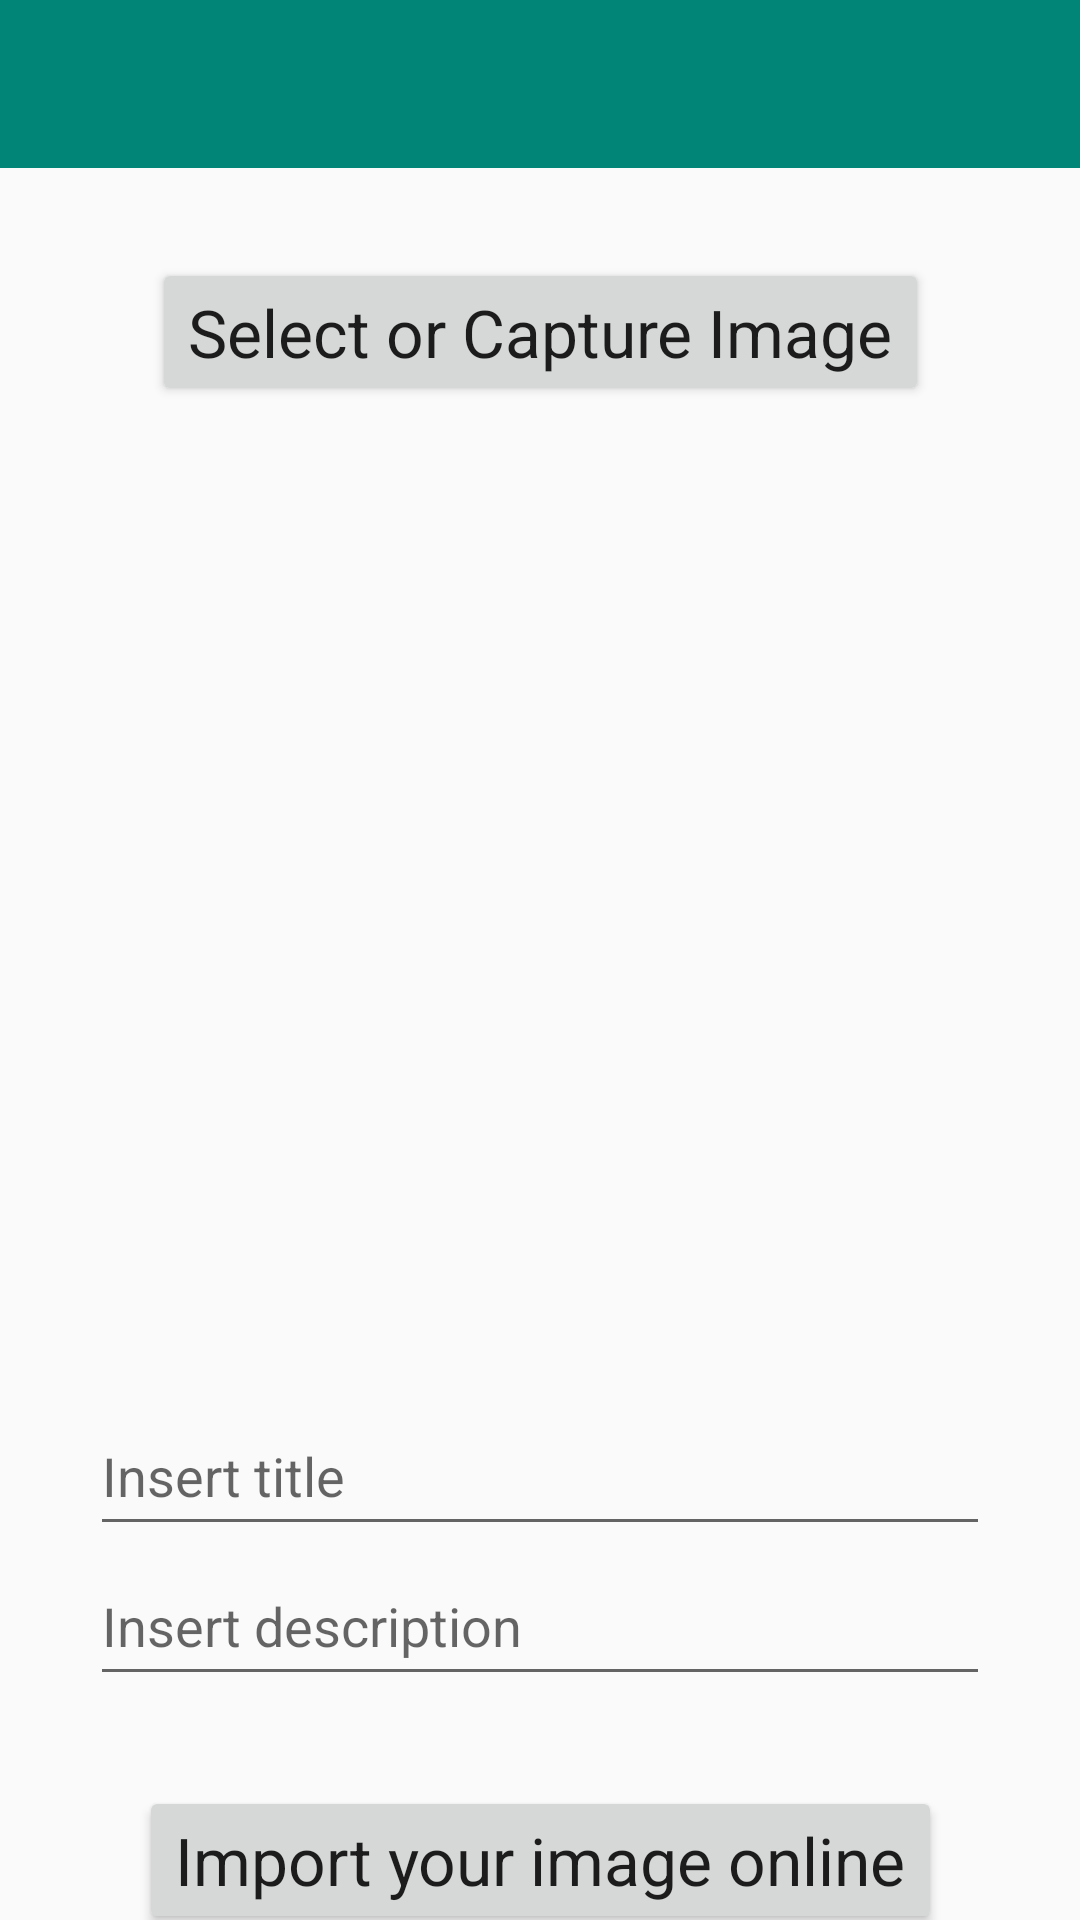

Produce the Android XML layout that renders to this screen, including the resource entries it uses.
<!-- AndroidManifest.xml: application theme AppTheme -->
<!-- res/layout/activity_choose_an_image_for_upload.xml -->
<?xml version="1.0" encoding="utf-8"?>
<android.support.constraint.ConstraintLayout xmlns:android="http://schemas.android.com/apk/res/android"
    xmlns:tools="http://schemas.android.com/tools"
    android:layout_width="match_parent"
    android:layout_height="match_parent"
    xmlns:app="http://schemas.android.com/apk/res-auto">

    <include
        android:id="@+id/toolbar"
        layout="@layout/toolbar"
        tools:layout_editor_absoluteX="48dp"
        tools:layout_editor_absoluteY="579dp" />

    <Button
        app:layout_constraintStart_toStartOf="parent"
        app:layout_constraintEnd_toEndOf="parent"
        app:layout_constraintTop_toBottomOf="@id/toolbar"
        android:id="@+id/btn"
        android:layout_width="wrap_content"
        android:layout_height="wrap_content"
        android:layout_gravity="center_horizontal"
        android:layout_marginTop="@dimen/chooseImageMargin"
        android:text="@string/select_or_capture_image"
        android:textAppearance="?android:attr/textAppearanceLarge" />

    <ImageView
        app:layout_constraintTop_toBottomOf="@id/btn"
        app:layout_constraintEnd_toEndOf="parent"
        app:layout_constraintStart_toStartOf="parent"
        android:id="@+id/iv"
        android:layout_width="300dp"
        android:layout_height="300dp"
        android:layout_gravity="center"
        android:layout_marginTop="@dimen/chooseImageMargin"
        android:scaleType="fitXY"
        app:srcCompat="@drawable/ic_menu_camera" />

    <EditText
        app:layout_constraintTop_toBottomOf="@id/iv"
        app:layout_constraintEnd_toEndOf="parent"
        app:layout_constraintStart_toStartOf="parent"
        android:id="@+id/inserttitle"
        android:layout_width="@dimen/editTextWidthS"
        android:layout_height="@dimen/editTextHeightS"
        android:layout_gravity="center"
        android:hint="@string/insert_title"
        android:inputType="text" />

    <EditText
        android:id="@+id/insertdesc"
        app:layout_constraintTop_toBottomOf="@id/inserttitle"
        app:layout_constraintEnd_toEndOf="parent"
        app:layout_constraintStart_toStartOf="parent"
        android:layout_width="@dimen/editTextWidthS"
        android:layout_height="@dimen/editTextHeightS"
        android:layout_gravity="center"
        android:hint="@string/insert_description"
        android:inputType="text" />

    <Button
        app:layout_constraintTop_toBottomOf="@id/insertdesc"
        app:layout_constraintEnd_toEndOf="parent"
        app:layout_constraintStart_toStartOf="parent"
        android:id="@+id/importimage"
        android:layout_width="wrap_content"
        android:layout_height="wrap_content"
        android:layout_gravity="center_horizontal"
        android:layout_marginTop="@dimen/chooseImageMargin"
        android:text="@string/import_your_image_online"
        android:textAppearance="?android:attr/textAppearanceLarge" />
    <android.support.constraint.Guideline
        android:id="@+id/guideline"
        android:layout_width="1dp"
        android:layout_height="match_parent"
        android:orientation="vertical"
        app:layout_constraintGuide_begin="16dp" />

</android.support.constraint.ConstraintLayout>
<!-- res/layout/toolbar.xml (included above) -->
<?xml version="1.0" encoding="utf-8"?>
<android.support.v7.widget.Toolbar android:id="@+id/toolbar"
    xmlns:android="http://schemas.android.com/apk/res/android"
    xmlns:local="http://schemas.android.com/apk/res-auto"
    android:layout_width="match_parent"
    android:layout_height="wrap_content"
    android:background="@color/colorPrimary"
    android:minHeight="?attr/actionBarSize"
    local:popupTheme="@style/ThemeOverlay.AppCompat.Light"
    local:theme="@style/ThemeOverlay.AppCompat.Dark.ActionBar" />
<!-- resources referenced by this layout -->
<resources>
  <color name="colorPrimary">#008577</color>
  <dimen name="chooseImageMargin">30dp</dimen>
  <dimen name="editTextHeightS">50dp</dimen>
  <dimen name="editTextWidthS">300dp</dimen>
  <string name="import_your_image_online">Import your image online</string>
  <string name="insert_description">Insert description</string>
  <string name="insert_title">Insert title</string>
  <string name="select_or_capture_image">Select or Capture Image</string>
  <style name="AppTheme" parent="Theme.AppCompat.Light.DarkActionBar">
          
          <item name="colorPrimary">@color/colorPrimary</item>
          <item name="colorPrimaryDark">@color/colorPrimaryDark</item>
          <item name="colorAccent">@color/colorAccent</item>
  
          <item name="windowActionBar">false</item>
          <item name="windowNoTitle">true</item>
  
      </style>
  <color name="colorPrimaryDark">#00574B</color>
  <color name="colorAccent">#D81B60</color>
</resources>
